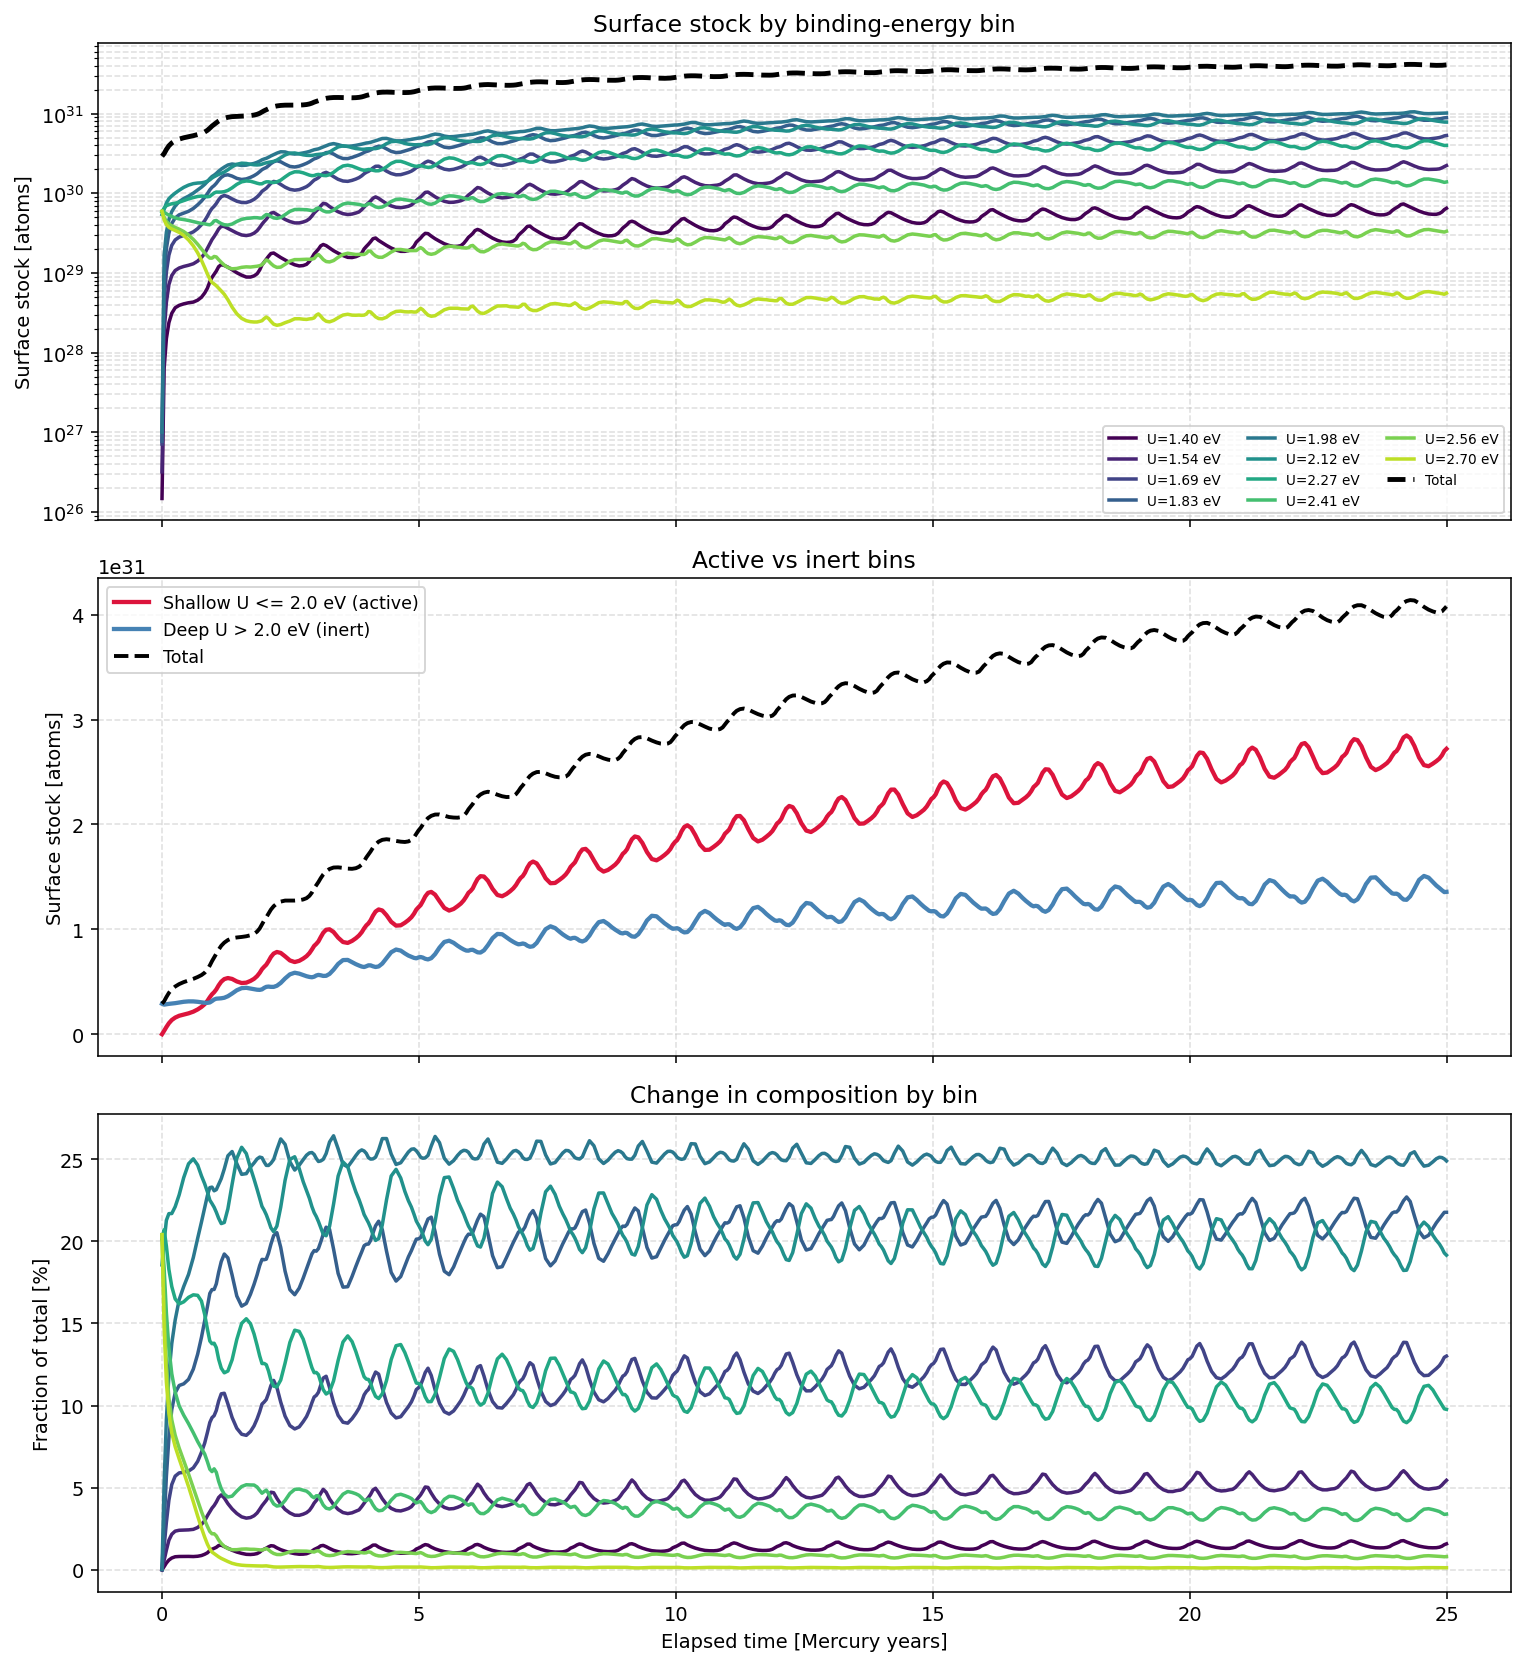

Values plotted in this chart, from the file beside it:
Year, U_1.400eV, U_1.544eV, U_1.689eV, U_1.833eV, U_1.978eV, U_2.122eV, U_2.267eV, U_2.411eV, U_2.556eV, U_2.700eV, Total, Active, Inert
0.0000, 1.485015e+26, 3.204587e+26, 7.164859e+26, 7.730909e+26, 1.010105e+27, 5.407598e+29, 5.866779e+29, 5.937782e+29, 5.943725e+29, 5.943959e+29, 2.912953e+30, 2.968642e+27, 2.909984e+30
0.0412, 6.340135e+27, 1.808619e+28, 4.395181e+28, 8.925799e+28, 1.662003e+29, 6.288854e+29, 6.512181e+29, 5.776004e+29, 4.990551e+29, 4.648949e+29, 3.145490e+30, 3.238364e+29, 2.821654e+30
0.0853, 1.503715e+28, 4.281247e+28, 1.028553e+29, 2.021198e+29, 3.245522e+29, 7.541815e+29, 6.984836e+29, 5.542892e+29, 4.449436e+29, 4.052873e+29, 3.544562e+30, 6.873769e+29, 2.857185e+30
0.1340, 2.382428e+28, 7.144032e+28, 1.674068e+29, 3.168072e+29, 4.681717e+29, 8.548975e+29, 7.211176e+29, 5.320781e+29, 4.119380e+29, 3.748679e+29, 3.942549e+30, 1.047650e+30, 2.894899e+30
0.1899, 3.120553e+28, 9.300590e+28, 2.223645e+29, 4.177183e+29, 5.894428e+29, 9.277190e+29, 7.378184e+29, 5.107543e+29, 3.907182e+29, 3.565245e+29, 4.277271e+30, 1.353737e+30, 2.923534e+30
0.2562, 3.663330e+28, 1.074764e+29, 2.597565e+29, 4.903637e+29, 6.917317e+29, 1.005214e+30, 7.502118e+29, 4.922353e+29, 3.728664e+29, 3.413302e+29, 4.547820e+30, 1.585962e+30, 2.961858e+30
0.3339, 3.927776e+28, 1.155274e+29, 2.823739e+29, 5.365704e+29, 7.860970e+29, 1.090954e+30, 7.737407e+29, 4.770640e+29, 3.545698e+29, 3.230345e+29, 4.779210e+30, 1.759846e+30, 3.019363e+30
0.4220, 4.100952e+28, 1.207619e+29, 2.952293e+29, 5.628198e+29, 8.569475e+29, 1.186272e+30, 8.107854e+29, 4.681041e+29, 3.312183e+29, 2.959866e+29, 4.969134e+30, 1.876768e+30, 3.092366e+30
0.5163, 4.233421e+28, 1.250305e+29, 3.082841e+29, 5.941276e+29, 9.213123e+29, 1.266008e+30, 8.497498e+29, 4.561104e+29, 2.992431e+29, 2.598524e+29, 5.122053e+30, 1.991089e+30, 3.130964e+30
0.6091, 4.317711e+28, 1.305381e+29, 3.281384e+29, 6.452834e+29, 1.003744e+30, 1.320786e+30, 8.839576e+29, 4.408716e+29, 2.638245e+29, 2.191287e+29, 5.279449e+30, 2.150881e+30, 3.128568e+30
0.6939, 4.562903e+28, 1.410208e+29, 3.604814e+29, 7.168244e+29, 1.101300e+30, 1.344430e+30, 9.118299e+29, 4.263872e+29, 2.294215e+29, 1.790229e+29, 5.456348e+30, 2.365256e+30, 3.091092e+30
0.7678, 4.964844e+28, 1.565968e+29, 4.039052e+29, 7.985691e+29, 1.194027e+30, 1.352265e+30, 9.226669e+29, 4.172805e+29, 2.003061e+29, 1.440009e+29, 5.639266e+30, 2.602746e+30, 3.036520e+30
0.8303, 5.611611e+28, 1.755219e+29, 4.528938e+29, 8.887558e+29, 1.292915e+30, 1.378331e+30, 9.119517e+29, 4.138384e+29, 1.783192e+29, 1.170928e+29, 5.865736e+30, 2.866202e+30, 2.999533e+30
0.8834, 6.445971e+28, 2.038166e+29, 5.162867e+29, 9.884796e+29, 1.405848e+30, 1.419597e+30, 9.043106e+29, 4.063836e+29, 1.634142e+29, 9.710303e+28, 6.169699e+30, 3.178890e+30, 2.990809e+30
0.9303, 7.785051e+28, 2.327682e+29, 5.887506e+29, 1.103745e+30, 1.525887e+30, 1.475811e+30, 9.137082e+29, 4.020640e+29, 1.537365e+29, 8.391528e+28, 6.558236e+30, 3.529002e+30, 3.029235e+30
0.9729, 8.808709e+28, 2.625126e+29, 6.460374e+29, 1.189185e+30, 1.623577e+30, 1.553706e+30, 9.596037e+29, 4.172364e+29, 1.535528e+29, 7.600654e+28, 6.969505e+30, 3.809399e+30, 3.160106e+30
1.014, 9.630746e+28, 2.868016e+29, 6.869166e+29, 1.248248e+30, 1.687449e+30, 1.614120e+30, 1.009083e+30, 4.501561e+29, 1.611800e+29, 7.284896e+28, 7.313110e+30, 4.005723e+30, 3.307388e+30
1.056, 1.057059e+29, 3.165869e+29, 7.438832e+29, 1.333864e+30, 1.772991e+30, 1.667953e+30, 1.036421e+30, 4.551836e+29, 1.591688e+29, 6.916928e+28, 7.660927e+30, 4.273030e+30, 3.387896e+30
1.102, 1.200868e+29, 3.556704e+29, 8.284886e+29, 1.460157e+30, 1.891540e+30, 1.725543e+30, 1.034134e+30, 4.352402e+29, 1.471723e+29, 6.453851e+28, 8.062572e+30, 4.655943e+30, 3.406629e+30
1.152, 1.273618e+29, 3.853175e+29, 9.039649e+29, 1.582532e+30, 2.008397e+30, 1.777577e+30, 1.035858e+30, 4.165992e+29, 1.363529e+29, 5.962729e+28, 8.433587e+30, 5.007574e+30, 3.426014e+30
1.212, 1.242500e+29, 3.827300e+29, 9.392301e+29, 1.679147e+30, 2.131130e+30, 1.846741e+30, 1.047808e+30, 4.029553e+29, 1.256958e+29, 5.408191e+28, 8.733769e+30, 5.256487e+30, 3.477282e+30
1.282, 1.183799e+29, 3.625365e+29, 9.073604e+29, 1.705124e+30, 2.263053e+30, 1.973665e+30, 1.087103e+30, 3.988474e+29, 1.170369e+29, 4.619971e+28, 8.979306e+30, 5.356454e+30, 3.622852e+30
1.364, 1.099188e+29, 3.401400e+29, 8.491407e+29, 1.642396e+30, 2.330070e+30, 2.147395e+30, 1.170243e+30, 4.111602e+29, 1.128553e+29, 3.730207e+28, 9.150621e+30, 5.271665e+30, 3.878955e+30
1.455, 1.008361e+29, 3.173417e+29, 7.955670e+29, 1.538003e+30, 2.281359e+30, 2.310043e+30, 1.293523e+30, 4.428961e+29, 1.139326e+29, 3.081274e+28, 9.224314e+30, 5.033107e+30, 4.191207e+30
1.549, 9.377684e+28, 2.999259e+29, 7.660699e+29, 1.489056e+30, 2.232784e+30, 2.385465e+30, 1.391711e+30, 4.710350e+29, 1.178154e+29, 2.694760e+28, 9.274586e+30, 4.881612e+30, 4.392974e+30
1.64, 8.900666e+28, 2.947234e+29, 7.652359e+29, 1.514858e+30, 2.252670e+30, 2.366987e+30, 1.427834e+30, 4.845051e+29, 1.194679e+29, 2.520518e+28, 9.340494e+30, 4.916495e+30, 4.424000e+30
1.721, 8.894533e+28, 3.011421e+29, 7.950404e+29, 1.583457e+30, 2.313232e+30, 2.309355e+30, 1.414412e+30, 4.882549e+29, 1.187500e+29, 2.450460e+28, 9.437094e+30, 5.081817e+30, 4.355277e+30
1.79, 9.194552e+28, 3.158266e+29, 8.391686e+29, 1.663403e+30, 2.370187e+30, 2.276252e+30, 1.374890e+30, 4.947374e+29, 1.202362e+29, 2.428547e+28, 9.570932e+30, 5.280530e+30, 4.290402e+30
1.85, 9.764878e+28, 3.390678e+29, 8.992361e+29, 1.756837e+30, 2.446789e+30, 2.266400e+30, 1.337187e+30, 4.939742e+29, 1.215810e+29, 2.430645e+28, 9.783027e+30, 5.539578e+30, 4.243449e+30
1.9, 1.093293e+29, 3.722433e+29, 9.707156e+29, 1.867467e+30, 2.532604e+30, 2.278769e+30, 1.313289e+30, 4.881800e+29, 1.235466e+29, 2.473032e+28, 1.008087e+31, 5.852359e+30, 4.228514e+30
1.945, 1.261917e+29, 4.096512e+29, 1.057984e+30, 1.980705e+30, 2.628851e+30, 2.318300e+30, 1.316230e+30, 4.896423e+29, 1.269964e+29, 2.522101e+28, 1.047977e+31, 6.203382e+30, 4.276389e+30
1.987, 1.370265e+29, 4.418729e+29, 1.108733e+30, 2.047990e+30, 2.693243e+30, 2.374676e+30, 1.363080e+30, 5.177396e+29, 1.364157e+29, 2.677636e+28, 1.084755e+31, 6.428865e+30, 4.418687e+30
2.029, 1.479378e+29, 4.722724e+29, 1.156140e+30, 2.107610e+30, 2.743698e+30, 2.409021e+30, 1.391989e+30, 5.412591e+29, 1.459802e+29, 2.803957e+28, 1.114395e+31, 6.627658e+30, 4.516289e+30
2.072, 1.620094e+29, 5.127834e+29, 1.236088e+30, 2.217207e+30, 2.831391e+30, 2.444751e+30, 1.393118e+30, 5.364761e+29, 1.414623e+29, 2.691275e+28, 1.150220e+31, 6.959479e+30, 4.542719e+30
2.119, 1.755627e+29, 5.623949e+29, 1.333646e+30, 2.355621e+30, 2.940750e+30, 2.474009e+30, 1.373210e+30, 5.110771e+29, 1.314747e+29, 2.475152e+28, 1.188250e+31, 7.367974e+30, 4.514522e+30
2.172, 1.781481e+29, 5.738330e+29, 1.407499e+30, 2.483105e+30, 3.047733e+30, 2.512019e+30, 1.365097e+30, 4.907096e+29, 1.228112e+29, 2.280074e+28, 1.220376e+31, 7.690317e+30, 4.513438e+30
2.235, 1.677976e+29, 5.432361e+29, 1.384770e+30, 2.557712e+30, 3.187491e+30, 2.607749e+30, 1.388166e+30, 4.847783e+29, 1.175102e+29, 2.209687e+28, 1.246131e+31, 7.841006e+30, 4.620300e+30
2.309, 1.563867e+29, 5.070688e+29, 1.292053e+30, 2.482550e+30, 3.316113e+30, 2.790359e+30, 1.460880e+30, 4.968935e+29, 1.185021e+29, 2.255328e+28, 1.264336e+31, 7.754171e+30, 4.889188e+30
2.394, 1.459732e+29, 4.699077e+29, 1.192678e+30, 2.316611e+30, 3.300285e+30, 3.021543e+30, 1.604307e+30, 5.390136e+29, 1.283897e+29, 2.381306e+28, 1.274252e+31, 7.425454e+30, 5.317066e+30
2.488, 1.348910e+29, 4.423071e+29, 1.119485e+30, 2.173450e+30, 3.164656e+30, 3.183511e+30, 1.764310e+30, 5.934396e+29, 1.408122e+29, 2.499075e+28, 1.274185e+31, 7.034789e+30, 5.707064e+30
2.581, 1.267423e+29, 4.247670e+29, 1.093710e+30, 2.134435e+30, 3.100968e+30, 3.204055e+30, 1.859395e+30, 6.250643e+29, 1.472203e+29, 2.664967e+28, 1.274301e+31, 6.880623e+30, 5.862385e+30
2.67, 1.226070e+29, 4.248874e+29, 1.112271e+30, 2.191154e+30, 3.146618e+30, 3.119633e+30, 1.854330e+30, 6.287537e+29, 1.473062e+29, 2.669057e+28, 1.277425e+31, 6.997537e+30, 5.776713e+30
2.747, 1.239977e+29, 4.364302e+29, 1.159968e+30, 2.282063e+30, 3.208497e+30, 3.035949e+30, 1.804987e+30, 6.234192e+29, 1.480761e+29, 2.633250e+28, 1.284972e+31, 7.210956e+30, 5.638764e+30
2.812, 1.284687e+29, 4.525107e+29, 1.211602e+30, 2.376727e+30, 3.274599e+30, 2.993874e+30, 1.738544e+30, 6.224967e+29, 1.486685e+29, 2.616758e+28, 1.297366e+31, 7.443908e+30, 5.529751e+30
2.868, 1.397050e+29, 4.787062e+29, 1.285056e+30, 2.481066e+30, 3.348565e+30, 2.983606e+30, 1.689072e+30, 6.144051e+29, 1.484949e+29, 2.657499e+28, 1.319525e+31, 7.733098e+30, 5.462153e+30
2.916, 1.550830e+29, 5.187628e+29, 1.375010e+30, 2.597799e+30, 3.431371e+30, 2.986297e+30, 1.663345e+30, 6.047368e+29, 1.493055e+29, 2.675937e+28, 1.350847e+31, 8.078027e+30, 5.430444e+30
2.96, 1.732836e+29, 5.662634e+29, 1.463616e+30, 2.702362e+30, 3.515448e+30, 3.023774e+30, 1.669034e+30, 6.112161e+29, 1.520791e+29, 2.734633e+28, 1.390442e+31, 8.420973e+30, 5.483450e+30
3.002, 1.857832e+29, 6.011329e+29, 1.510010e+30, 2.757239e+30, 3.558864e+30, 3.056534e+30, 1.708254e+30, 6.418107e+29, 1.637603e+29, 2.959728e+28, 1.421298e+31, 8.613029e+30, 5.599956e+30
3.043, 1.991345e+29, 6.392614e+29, 1.569304e+30, 2.838065e+30, 3.606876e+30, 3.076810e+30, 1.724601e+30, 6.550035e+29, 1.705171e+29, 3.067523e+28, 1.451025e+31, 8.852641e+30, 5.657608e+30
3.087, 2.187187e+29, 6.934763e+29, 1.672181e+30, 2.968002e+30, 3.702444e+30, 3.098684e+30, 1.701264e+30, 6.312939e+29, 1.603411e+29, 2.879665e+28, 1.487520e+31, 9.254823e+30, 5.620379e+30
3.136, 2.277417e+29, 7.471587e+29, 1.778330e+30, 3.111393e+30, 3.804624e+30, 3.111409e+30, 1.671221e+30, 6.021325e+29, 1.476559e+29, 2.635311e+28, 1.522802e+31, 9.669247e+30, 5.558772e+30
3.193, 2.205746e+29, 7.347125e+29, 1.830598e+30, 3.239182e+30, 3.934885e+30, 3.158443e+30, 1.663039e+30, 5.841068e+29, 1.392235e+29, 2.481888e+28, 1.552958e+31, 9.959953e+30, 5.569631e+30
3.259, 2.062804e+29, 6.813005e+29, 1.749062e+30, 3.264731e+30, 4.102233e+30, 3.293774e+30, 1.708732e+30, 5.845498e+29, 1.375910e+29, 2.438154e+28, 1.575264e+31, 1.000361e+31, 5.749029e+30
3.337, 1.903080e+29, 6.321041e+29, 1.618645e+30, 3.103515e+30, 4.199067e+30, 3.537900e+30, 1.829647e+30, 6.141898e+29, 1.431198e+29, 2.540571e+28, 1.589390e+31, 9.743639e+30, 6.150262e+30
3.426, 1.771176e+29, 5.860502e+29, 1.496412e+30, 2.870900e+30, 4.077360e+30, 3.813432e+30, 2.028794e+30, 6.751311e+29, 1.572572e+29, 2.747881e+28, 1.590993e+31, 9.207840e+30, 6.702093e+30
3.521, 1.655508e+29, 5.542796e+29, 1.425795e+30, 2.729422e+30, 3.915207e+30, 3.937243e+30, 2.200008e+30, 7.314783e+29, 1.707096e+29, 2.967424e+28, 1.585937e+31, 8.790255e+30, 7.069112e+30
3.613, 1.571318e+29, 5.419882e+29, 1.410496e+30, 2.721545e+30, 3.872486e+30, 3.875042e+30, 2.248926e+30, 7.540371e+29, 1.769328e+29, 3.037143e+28, 1.578896e+31, 8.703646e+30, 7.085310e+30
3.697, 1.562235e+29, 5.486762e+29, 1.452289e+30, 2.816860e+30, 3.924538e+30, 3.733253e+30, 2.191672e+30, 7.439425e+29, 1.736719e+29, 2.960576e+28, 1.577073e+31, 8.898587e+30, 6.872146e+30
3.771, 1.601740e+29, 5.654047e+29, 1.508518e+30, 2.923949e+30, 3.991079e+30, 3.641434e+30, 2.104181e+30, 7.340798e+29, 1.706901e+29, 2.951912e+28, 1.582903e+31, 9.149124e+30, 6.679904e+30
3.833, 1.666527e+29, 5.837672e+29, 1.572120e+30, 3.028168e+30, 4.064994e+30, 3.598611e+30, 2.025277e+30, 7.250985e+29, 1.712895e+29, 2.964970e+28, 1.596563e+31, 9.415703e+30, 6.549926e+30
... 332 more rows
